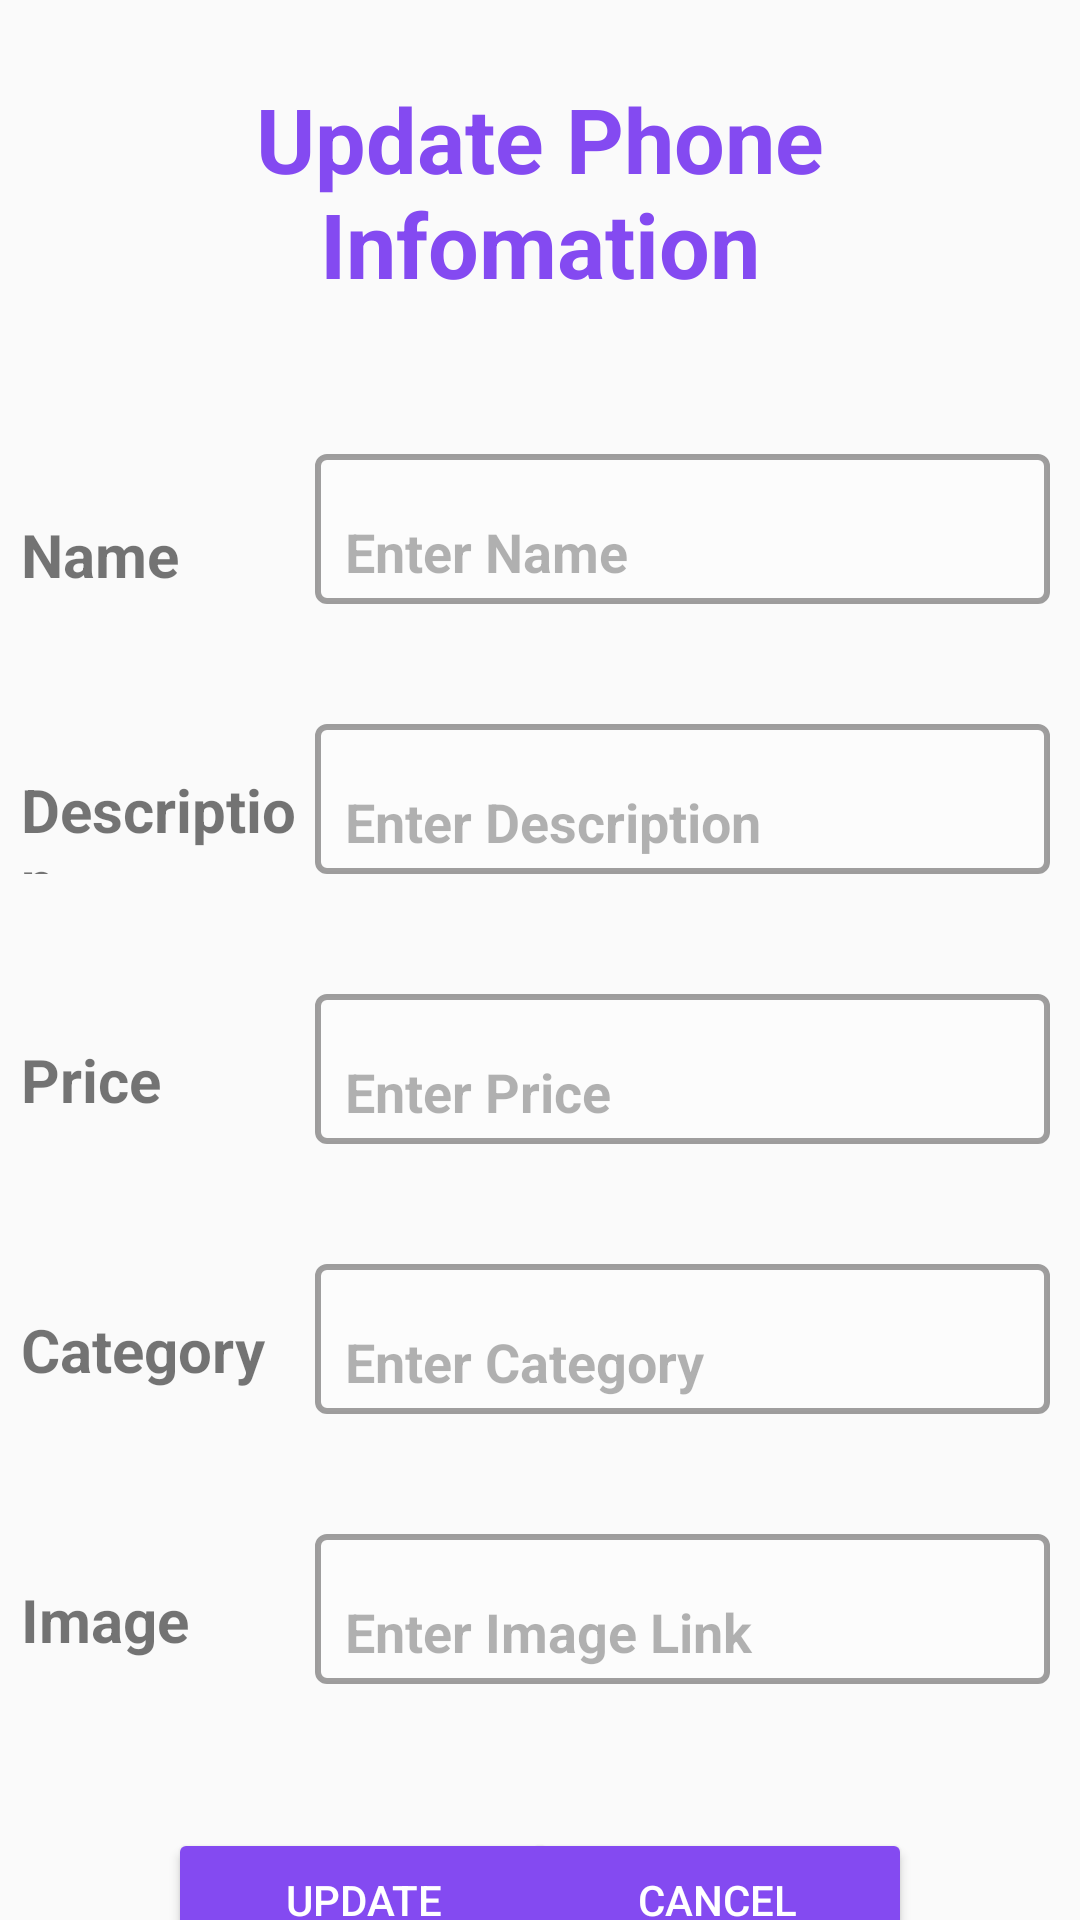

The Android layout XML behind this screen, and the referenced resources:
<!-- AndroidManifest.xml: application theme Theme.Group5_Project -->
<!-- res/layout/edit_phone.xml -->
<?xml version="1.0" encoding="utf-8"?>
<androidx.constraintlayout.widget.ConstraintLayout xmlns:android="http://schemas.android.com/apk/res/android"
    xmlns:app="http://schemas.android.com/apk/res-auto"
    xmlns:tools="http://schemas.android.com/tools"
    android:layout_width="match_parent"
    android:layout_height="match_parent">

    <TextView
        android:id="@+id/text_header"
        android:layout_width="match_parent"
        android:layout_height="wrap_content"
        android:layout_marginTop="16dp"
        android:gravity="center"
        android:padding="10dp"
        android:text="Update Phone Infomation"
        android:textColor="#844AF1"
        android:textSize="30sp"
        android:textStyle="bold"
        app:layout_constraintEnd_toEndOf="parent"
        app:layout_constraintHorizontal_bias="1.0"
        app:layout_constraintStart_toStartOf="parent"
        app:layout_constraintTop_toTopOf="parent" />

    <LinearLayout
        android:id="@+id/nameLinearLayout"
        android:layout_width="match_parent"
        android:layout_height="50dp"
        android:layout_marginTop="40dp"
        android:orientation="horizontal"
        app:layout_constraintStart_toStartOf="parent"
        app:layout_constraintTop_toBottomOf="@+id/text_header">

        <TextView
            android:layout_width="0dp"
            android:layout_height="match_parent"
            android:layout_weight="3"
            android:text="Name"
            android:textSize="20sp"
            android:textStyle="bold"
            android:paddingTop="20dp"
            android:textAlignment="textStart"
            android:paddingLeft="7dp"/>

        <EditText
            android:id="@+id/textName"
            android:layout_width="0dp"
            android:layout_height="match_parent"
            android:layout_marginEnd="10dp"
            android:layout_weight="7"
            android:hint="Enter Name"
            android:background="@drawable/border_edit_text"
            android:inputType="text"
            android:paddingLeft="10dp"
            android:paddingTop="15dp"
            android:textColor="@color/black"
            android:textColorHint="#4D000000"
            android:textStyle="bold" />
    </LinearLayout>

    <LinearLayout
        android:id="@+id/descriptionLinearLayout"
        android:layout_width="match_parent"
        android:layout_height="50dp"
        android:layout_marginTop="40dp"
        android:orientation="horizontal"
        app:layout_constraintEnd_toEndOf="parent"
        app:layout_constraintStart_toStartOf="parent"
        app:layout_constraintTop_toBottomOf="@+id/nameLinearLayout">

        <TextView
            android:layout_width="0dp"
            android:layout_height="match_parent"
            android:layout_weight="3"
            android:text="Description"
            android:textSize="20sp"
            android:textStyle="bold"
            android:paddingTop="15dp"
            android:textAlignment="textStart"
            android:paddingLeft="7dp"/>

        <EditText
            android:id="@+id/textDescription"
            android:layout_width="0dp"
            android:layout_height="match_parent"
            android:layout_weight="7"
            android:layout_marginEnd="10dp"
            android:hint="Enter Description"
            android:background="@drawable/border_edit_text"
            android:inputType="text"
            android:paddingLeft="10dp"
            android:paddingTop="15dp"
            android:textColor="@color/black"
            android:textColorHint="#4D000000"
            android:textStyle="bold" />
    </LinearLayout>

    <LinearLayout
        android:id="@+id/priceLinearLayout"
        android:layout_width="match_parent"
        android:layout_height="50dp"
        android:layout_marginTop="40dp"
        android:orientation="horizontal"
        app:layout_constraintEnd_toEndOf="parent"
        app:layout_constraintStart_toStartOf="parent"
        app:layout_constraintTop_toBottomOf="@+id/descriptionLinearLayout">

        <TextView
            android:layout_width="0dp"
            android:layout_height="match_parent"
            android:layout_weight="3"
            android:text="Price"
            android:textSize="20sp"
            android:textStyle="bold"
            android:paddingTop="15dp"
            android:textAlignment="textStart"
            android:paddingLeft="7dp"/>

        <EditText
            android:id="@+id/textPrice"
            android:layout_width="0dp"
            android:layout_height="match_parent"
            android:layout_weight="7"
            android:layout_marginEnd="10dp"
            android:hint="Enter Price"
            android:background="@drawable/border_edit_text"
            android:inputType="number"
            android:paddingLeft="10dp"
            android:paddingTop="15dp"
            android:textColor="@color/black"
            android:textColorHint="#4D000000"
            android:textStyle="bold" />
    </LinearLayout>

    <LinearLayout
        android:id="@+id/categoryLinearLayout"
        android:layout_width="match_parent"
        android:layout_height="50dp"
        android:layout_marginTop="40dp"
        android:orientation="horizontal"
        app:layout_constraintEnd_toEndOf="parent"
        app:layout_constraintStart_toStartOf="parent"
        app:layout_constraintTop_toBottomOf="@+id/priceLinearLayout">

        <TextView
            android:layout_width="0dp"
            android:layout_height="match_parent"
            android:layout_weight="3"
            android:text="Category"
            android:textSize="20sp"
            android:textStyle="bold"
            android:paddingTop="15dp"
            android:textAlignment="textStart"
            android:paddingLeft="7dp"/>

        <EditText
            android:id="@+id/textCategory"
            android:layout_width="0dp"
            android:layout_height="match_parent"
            android:layout_weight="7"
            android:layout_marginEnd="10dp"
            android:hint="Enter Category"
            android:background="@drawable/border_edit_text"
            android:inputType="number"
            android:paddingLeft="10dp"
            android:paddingTop="15dp"
            android:textColor="@color/black"
            android:textColorHint="#4D000000"
            android:textStyle="bold" />
    </LinearLayout>

    <LinearLayout
        android:id="@+id/imageLinearLayout"
        android:layout_width="match_parent"
        android:layout_height="50dp"
        android:layout_marginTop="40dp"
        android:orientation="horizontal"
        app:layout_constraintEnd_toEndOf="parent"
        app:layout_constraintStart_toStartOf="parent"
        app:layout_constraintTop_toBottomOf="@+id/categoryLinearLayout">

        <TextView
            android:layout_width="0dp"
            android:layout_height="match_parent"
            android:layout_weight="3"
            android:text="Image"
            android:textSize="20sp"
            android:textStyle="bold"
            android:paddingTop="15dp"
            android:textAlignment="textStart"
            android:paddingLeft="7dp"/>

        <EditText
            android:id="@+id/textImage"
            android:layout_width="0dp"
            android:layout_height="match_parent"
            android:layout_weight="7"
            android:layout_marginEnd="10dp"
            android:hint="Enter Image Link"
            android:background="@drawable/border_edit_text"
            android:inputType="text"
            android:paddingLeft="10dp"
            android:paddingTop="15dp"
            android:textColor="@color/black"
            android:textColorHint="#4D000000"
            android:textStyle="bold" />
    </LinearLayout>

    <Button
        android:id="@+id/edit_button"
        android:layout_width="130dp"
        android:layout_height="wrap_content"
        android:layout_marginStart="56dp"
        android:layout_marginTop="48dp"
        android:text="Update"
        android:backgroundTint="#844AF1"
        app:strokeColor="#80CCCACA"
        app:strokeWidth="1dp"
        app:cornerRadius="3dp"
        android:textColor="@color/white"
        app:layout_constraintStart_toStartOf="parent"
        app:layout_constraintTop_toBottomOf="@+id/imageLinearLayout" />

    <Button
        android:id="@+id/cancel_button"
        android:layout_width="130dp"
        android:layout_height="wrap_content"
        android:layout_marginStart="132dp"
        android:layout_marginTop="48dp"
        android:layout_marginEnd="56dp"
        android:text="Cancel"
        android:backgroundTint="#844AF1"
        app:strokeColor="#80CCCACA"
        app:strokeWidth="1dp"
        app:cornerRadius="3dp"
        android:textColor="@color/white"
        app:layout_constraintEnd_toEndOf="parent"
        app:layout_constraintHorizontal_bias="0.361"
        app:layout_constraintTop_toBottomOf="@+id/imageLinearLayout" />

</androidx.constraintlayout.widget.ConstraintLayout>
<!-- resources referenced by this layout -->
<resources>
  <color name="black">#FF000000</color>
  <color name="white">#FFFFFFFF</color>
  <!-- drawable border_edit_text (drawable) -->
  <?xml version="1.0" encoding="utf-8"?>
  <selector xmlns:android="http://schemas.android.com/apk/res/android">
      <item>
          <shape android:shape="rectangle">
              <solid android:color="#4DFFFFFF"/>
              <corners android:radius="3dp"/>
              <stroke
                  android:width="2dp"
                  android:color="#66121111"/>
          </shape>
  
      </item>
  </selector>
  <style name="Theme.Group5_Project" parent="Base.Theme.Group5_Project" />
  <style name="Base.Theme.Group5_Project" parent="Theme.MaterialComponents.DayNight.DarkActionBar.Bridge">
          
          
      </style>
</resources>
